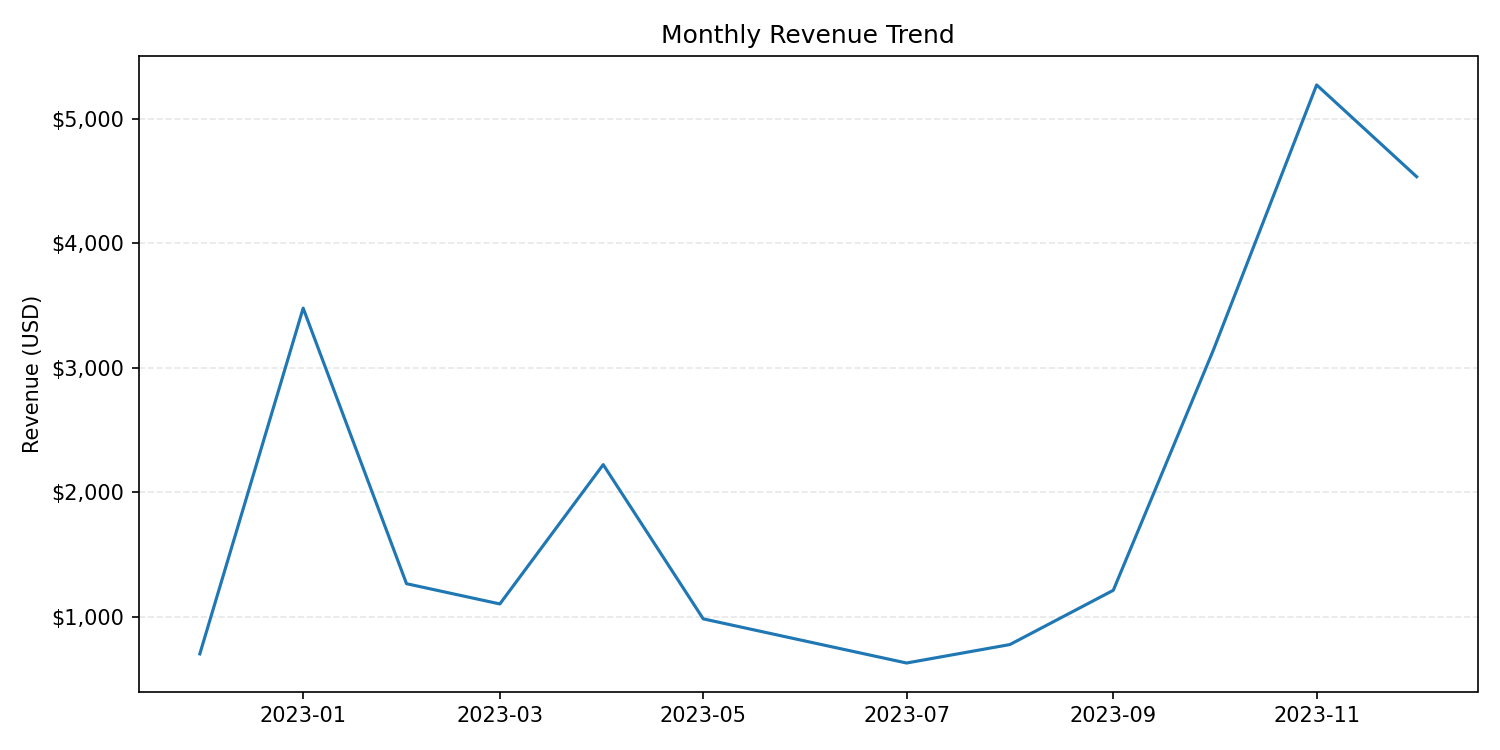

Data behind this chart, as committed beside it:
year, month, month_name, quarter, season_uk, orders, revenue, avg_order_value
2022, 12, Dec, 4, Winter, 25, 700.4, 28.01
2023, 1, Jan, 1, Winter, 122, 3479, 28.52
2023, 2, Feb, 1, Winter, 37, 1265, 34.18
2023, 3, Mar, 1, Spring, 34, 1102, 32.41
2023, 4, Apr, 2, Spring, 35, 2222, 63.48
2023, 5, May, 2, Spring, 36, 982, 27.28
2023, 6, Jun, 2, Summer, 37, 801.4, 21.66
2023, 7, Jul, 3, Summer, 28, 627.1, 22.40
2023, 8, Aug, 3, Summer, 26, 775.6, 29.83
2023, 9, Sep, 3, Autumn, 31, 1211, 39.08
2023, 10, Oct, 4, Autumn, 119, 3141, 26.39
2023, 11, Nov, 4, Autumn, 167, 5274, 31.58
2023, 12, Dec, 4, Winter, 150, 4536, 30.24
